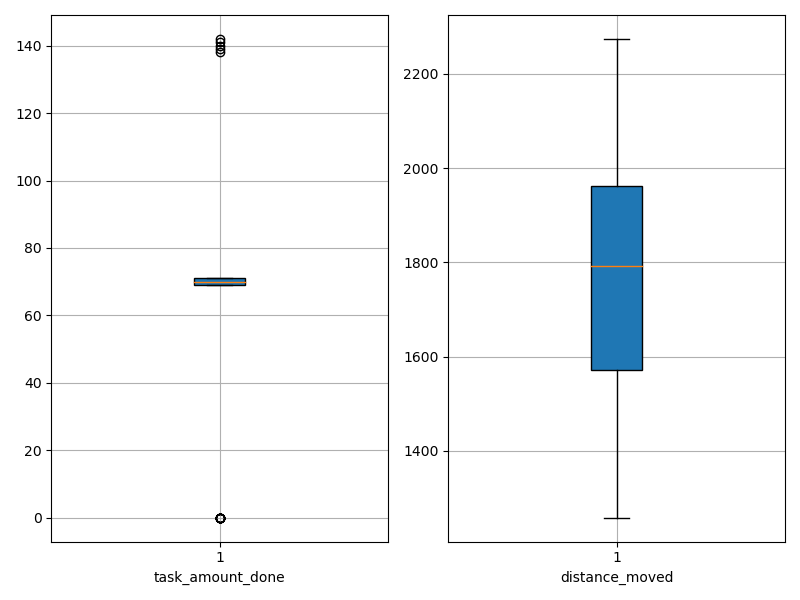

The table this chart was drawn from, first rows:
agent_id, task_amount_done, distance_moved
0, 69.0, 1754
1, 71.0, 1685
2, 70.0, 1748
3, 70.0, 1515
4, 70.0, 1443
5, 69.0, 1346
6, 0.0, 2075
7, 69.0, 1854
8, 139.0, 1494
9, 71.0, 1789
10, 138.0, 1497
11, 69.0, 1390
12, 70.0, 1897
13, 0.0, 2262
14, 0.0, 2068
15, 70.0, 1451
16, 69.0, 1485
17, 70.0, 1553
18, 140.0, 1518
19, 69.0, 1258
20, 71.0, 1599
21, 69.0, 2020
22, 141.0, 1538
23, 70.0, 1702
24, 0.0, 2184
25, 69.0, 1692
26, 70.0, 1681
27, 71.0, 1645
28, 71.0, 1651
29, 70.0, 1921
30, 69.0, 1958
31, 69.0, 1466
32, 70.0, 1840
33, 0.0, 2263
34, 71.0, 1863
35, 69.0, 1798
36, 71.0, 1799
37, 0.0, 2139
38, 69.0, 1844
39, 71.0, 1946
40, 70.0, 1973
41, 0.0, 2235
42, 71.0, 1877
43, 71.0, 1704
44, 70.0, 1854
45, 0.0, 1572
46, 70.0, 1488
47, 0.0, 2274
48, 70.0, 2059
49, 0.0, 2106
50, 70.0, 1569
51, 70.0, 1768
52, 142.0, 1637
53, 71.0, 1921
54, 0.0, 1896
55, 0.0, 1977
56, 71.0, 1885
57, 69.0, 1976
58, 71.0, 1665
59, 0.0, 2089
